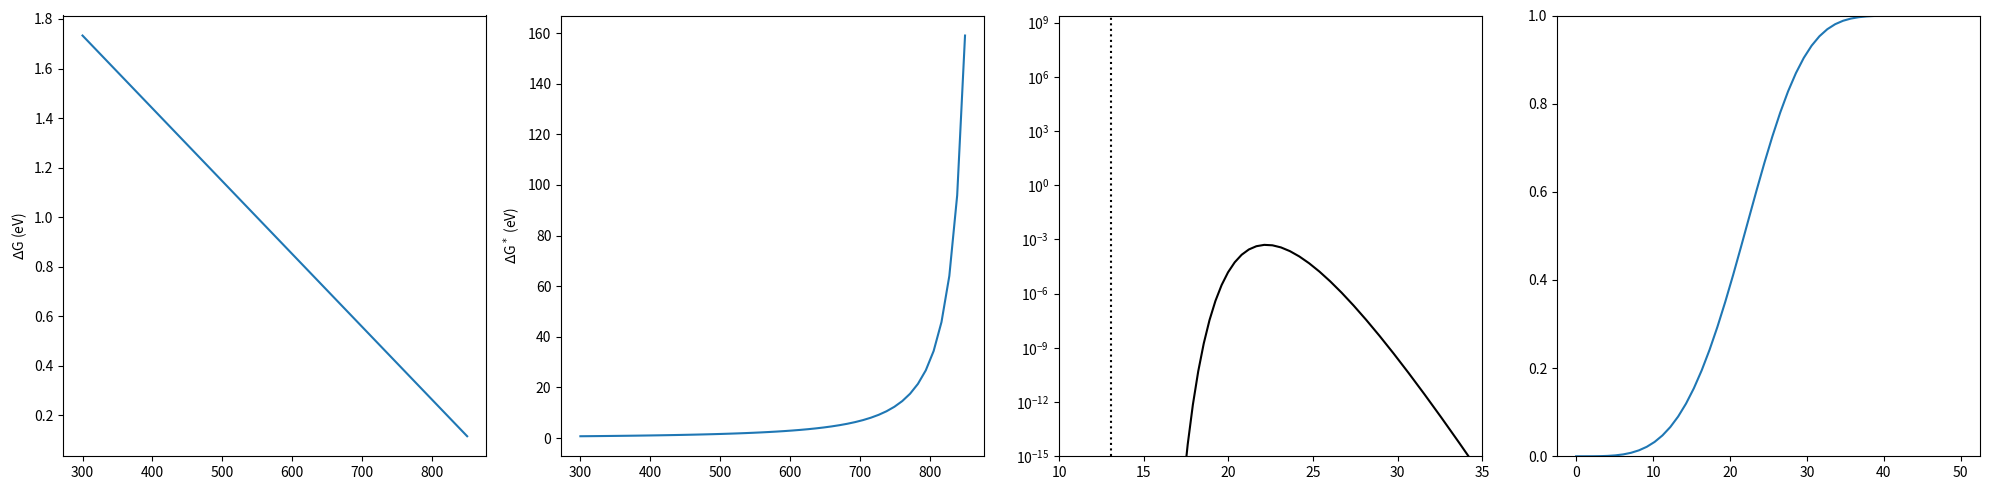

Python code for this plot:
# Paper - IEEE ELECTRON DEVICE LETTERS 34 (2013)

import numpy as np
import matplotlib.pyplot as plt
from scipy import constants
kb_eV = constants.k/constants.e # eV/K

T_melt = 889     # K
delta_Hf = 2.616 # eV/nm3
gamma = 0.5 # eV/nm2
def delta_G(T):
    return delta_Hf*(1-T/T_melt)

def delta_Gstar(T):
    return (16*np.pi*gamma**3)/(3*delta_G(T)**2)

def I_nuc(T):
    I0 = 8E+45 # nm-3s-1
    Ea = 3.3
    return I0*np.exp(-(Ea + delta_Gstar(T))/(kb_eV*T))

def Vg(T):
    V0 = 5E+24
    Ea = 2.3
    return V0*np.exp(-Ea/(kb_eV*T))

def Xc(T,time):
    return 1-np.exp(-np.pi*Vg(T)**3*I_nuc(T)*time**4/3)

fig, ax = plt.subplots(1,4, figsize=(20,5))
T = np.linspace(300,850)
x = 1/kb_eV/T
ax[0].plot(T, delta_G(T))
ax[0].set_ylabel(r'$\Delta$G (eV)')
ax[1].plot(T, delta_Gstar(T))
ax[1].set_ylabel(r'$\Delta$G$^*$ (eV)')
ax[2].semilogy(x, I_nuc(T),c='k')
ax[2].set_xlim(10,35)
ax[2].set_ylim(bottom=1E-15)
ax[2].axvline(1/kb_eV/T_melt,ls=':',c='k')
time = np.linspace(0,50)
ax[3].plot(time, Xc(190+273, time))
ax[3].set_ylim([0,1])
plt.tight_layout()
plt.show()
